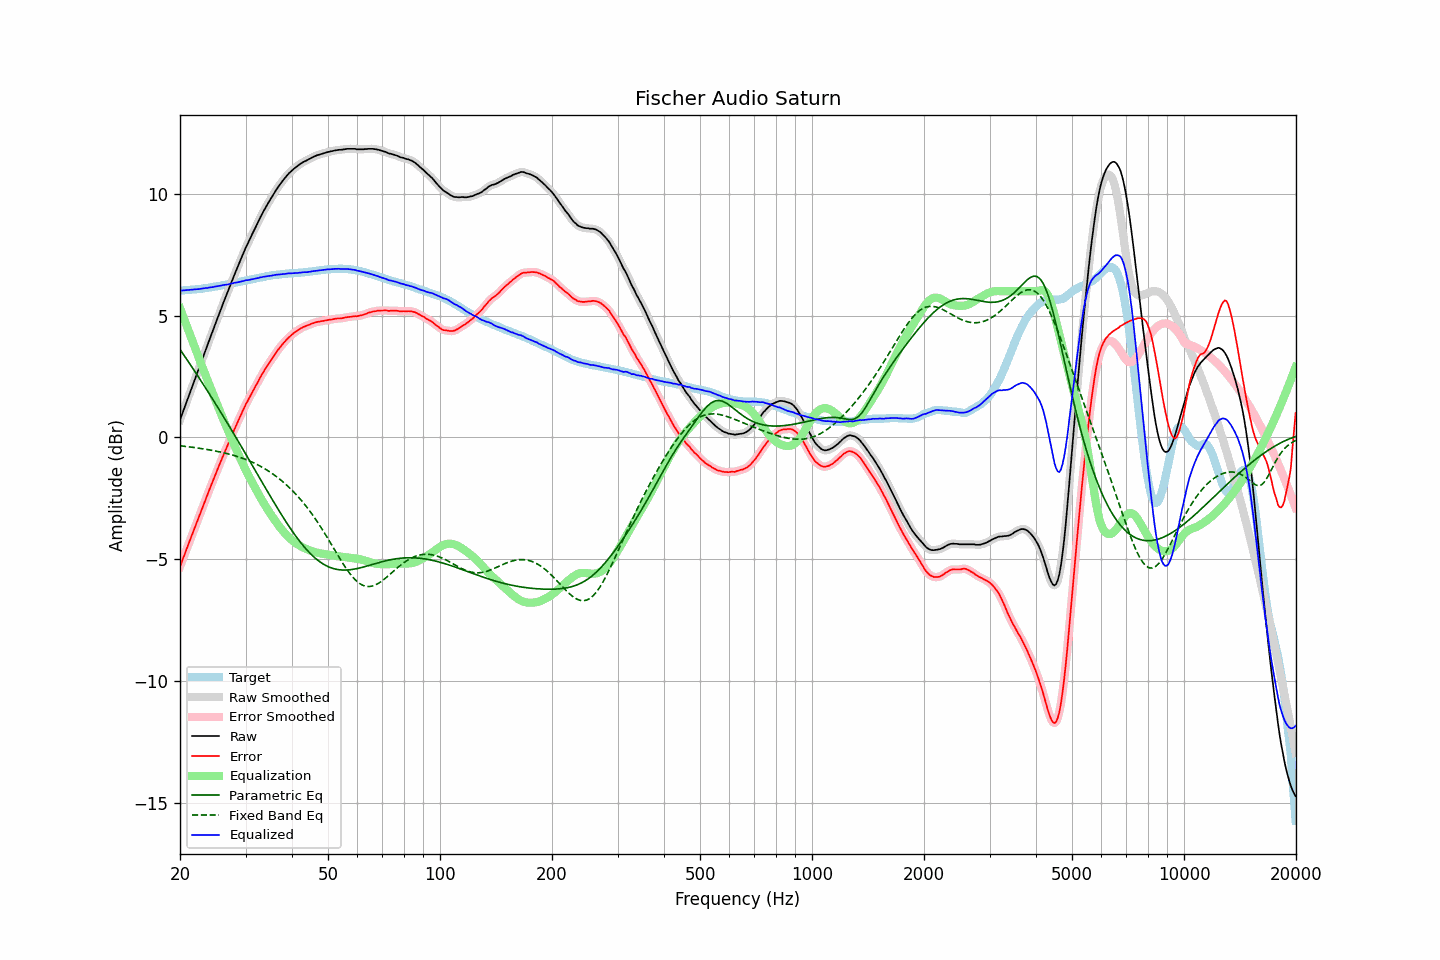

The data file committed next to this chart (first rows):
frequency, raw, error, smoothed, error_smoothed, equalization, parametric_eq, fixed_band_eq, equalized_raw, equalized_smoothed, target
20.00, 0.72, -5.31, 0.72, -5.30, 5.31, 3.61, -0.35, 6.02, 6.02, 6.03
20.20, 0.90, -5.13, 0.90, -5.13, 5.13, 3.52, -0.35, 6.03, 6.03, 6.03
20.40, 1.08, -4.95, 1.08, -4.96, 4.96, 3.42, -0.36, 6.04, 6.03, 6.04
20.61, 1.26, -4.79, 1.26, -4.78, 4.78, 3.32, -0.37, 6.04, 6.04, 6.04
20.81, 1.44, -4.60, 1.44, -4.61, 4.61, 3.23, -0.38, 6.05, 6.05, 6.04
21.02, 1.62, -4.44, 1.62, -4.43, 4.43, 3.13, -0.38, 6.05, 6.05, 6.05
21.23, 1.80, -4.25, 1.80, -4.26, 4.26, 3.03, -0.39, 6.06, 6.06, 6.05
21.44, 1.98, -4.08, 1.98, -4.08, 4.08, 2.93, -0.40, 6.07, 6.06, 6.06
21.66, 2.16, -3.92, 2.16, -3.91, 3.91, 2.83, -0.41, 6.07, 6.07, 6.07
21.87, 2.34, -3.73, 2.34, -3.74, 3.74, 2.73, -0.42, 6.08, 6.08, 6.07
22.09, 2.52, -3.56, 2.52, -3.56, 3.56, 2.63, -0.43, 6.08, 6.08, 6.08
22.31, 2.70, -3.39, 2.70, -3.39, 3.39, 2.53, -0.44, 6.09, 6.09, 6.09
22.54, 2.88, -3.22, 2.88, -3.22, 3.22, 2.43, -0.45, 6.09, 6.09, 6.09
22.76, 3.06, -3.04, 3.06, -3.04, 3.04, 2.33, -0.46, 6.10, 6.10, 6.10
22.99, 3.24, -2.87, 3.24, -2.87, 2.87, 2.23, -0.47, 6.11, 6.11, 6.11
23.22, 3.42, -2.70, 3.42, -2.70, 2.70, 2.12, -0.48, 6.12, 6.12, 6.12
23.45, 3.60, -2.53, 3.59, -2.54, 2.53, 2.02, -0.49, 6.13, 6.13, 6.13
23.69, 3.77, -2.37, 3.77, -2.37, 2.37, 1.92, -0.50, 6.13, 6.14, 6.14
23.92, 3.95, -2.20, 3.95, -2.20, 2.20, 1.81, -0.51, 6.15, 6.15, 6.15
24.16, 4.13, -2.03, 4.13, -2.03, 2.03, 1.71, -0.52, 6.16, 6.16, 6.16
24.40, 4.30, -1.87, 4.30, -1.87, 1.87, 1.60, -0.53, 6.17, 6.17, 6.17
24.65, 4.48, -1.71, 4.48, -1.70, 1.70, 1.50, -0.55, 6.18, 6.18, 6.19
24.89, 4.66, -1.54, 4.66, -1.54, 1.54, 1.39, -0.56, 6.20, 6.19, 6.20
25.14, 4.83, -1.38, 4.83, -1.37, 1.37, 1.29, -0.57, 6.20, 6.21, 6.21
25.39, 5.01, -1.20, 5.01, -1.21, 1.21, 1.18, -0.59, 6.22, 6.22, 6.22
25.65, 5.18, -1.05, 5.18, -1.05, 1.05, 1.07, -0.60, 6.22, 6.23, 6.22
25.91, 5.36, -0.89, 5.36, -0.88, 0.89, 0.96, -0.61, 6.24, 6.24, 6.24
26.16, 5.53, -0.72, 5.53, -0.73, 0.73, 0.86, -0.63, 6.26, 6.25, 6.25
26.43, 5.70, -0.57, 5.70, -0.57, 0.57, 0.75, -0.65, 6.26, 6.26, 6.26
26.69, 5.86, -0.41, 5.86, -0.41, 0.41, 0.64, -0.66, 6.27, 6.27, 6.27
26.96, 6.03, -0.26, 6.03, -0.26, 0.26, 0.53, -0.68, 6.28, 6.29, 6.29
27.23, 6.20, -0.10, 6.20, -0.11, 0.10, 0.42, -0.70, 6.30, 6.30, 6.30
27.50, 6.37, 0.05, 6.37, 0.05, -0.05, 0.31, -0.71, 6.32, 6.32, 6.32
27.77, 6.53, 0.20, 6.53, 0.20, -0.20, 0.20, -0.73, 6.33, 6.33, 6.33
28.05, 6.70, 0.35, 6.70, 0.35, -0.35, 0.09, -0.75, 6.35, 6.35, 6.35
28.33, 6.86, 0.50, 6.86, 0.50, -0.50, -0.02, -0.77, 6.36, 6.36, 6.36
28.62, 7.02, 0.64, 7.02, 0.65, -0.65, -0.14, -0.79, 6.37, 6.37, 6.38
28.90, 7.18, 0.79, 7.18, 0.79, -0.80, -0.25, -0.81, 6.38, 6.38, 6.38
29.19, 7.34, 0.94, 7.34, 0.94, -0.94, -0.36, -0.84, 6.40, 6.40, 6.40
29.48, 7.50, 1.09, 7.50, 1.08, -1.08, -0.47, -0.86, 6.42, 6.42, 6.41
29.78, 7.65, 1.22, 7.65, 1.22, -1.22, -0.59, -0.88, 6.43, 6.43, 6.43
30.08, 7.81, 1.37, 7.80, 1.36, -1.35, -0.70, -0.91, 6.45, 6.45, 6.44
30.38, 7.94, 1.48, 7.94, 1.48, -1.48, -0.81, -0.94, 6.45, 6.46, 6.46
30.68, 8.08, 1.61, 8.08, 1.61, -1.61, -0.93, -0.96, 6.47, 6.47, 6.47
30.99, 8.22, 1.73, 8.22, 1.73, -1.74, -1.04, -0.99, 6.48, 6.48, 6.49
31.30, 8.36, 1.86, 8.35, 1.86, -1.86, -1.15, -1.02, 6.50, 6.49, 6.49
31.61, 8.49, 1.98, 8.49, 1.98, -1.98, -1.27, -1.05, 6.50, 6.51, 6.51
31.93, 8.63, 2.11, 8.63, 2.10, -2.11, -1.38, -1.08, 6.52, 6.52, 6.52
32.24, 8.76, 2.22, 8.76, 2.22, -2.23, -1.49, -1.12, 6.53, 6.54, 6.54
32.57, 8.90, 2.35, 8.90, 2.35, -2.35, -1.61, -1.15, 6.55, 6.55, 6.55
32.89, 9.04, 2.47, 9.03, 2.47, -2.47, -1.72, -1.19, 6.57, 6.57, 6.57
33.22, 9.16, 2.58, 9.16, 2.59, -2.58, -1.84, -1.22, 6.58, 6.58, 6.58
33.55, 9.29, 2.70, 9.29, 2.70, -2.69, -1.95, -1.26, 6.60, 6.60, 6.59
33.89, 9.41, 2.81, 9.41, 2.80, -2.80, -2.06, -1.30, 6.61, 6.61, 6.60
34.23, 9.53, 2.91, 9.53, 2.91, -2.91, -2.17, -1.34, 6.62, 6.62, 6.62
34.57, 9.64, 3.01, 9.64, 3.01, -3.01, -2.29, -1.38, 6.63, 6.63, 6.63
34.92, 9.75, 3.11, 9.75, 3.11, -3.11, -2.40, -1.42, 6.63, 6.63, 6.64
35.27, 9.86, 3.20, 9.86, 3.21, -3.21, -2.51, -1.47, 6.64, 6.64, 6.65
35.62, 9.97, 3.31, 9.97, 3.31, -3.31, -2.62, -1.51, 6.66, 6.66, 6.66
35.97, 10.08, 3.41, 10.08, 3.41, -3.41, -2.73, -1.56, 6.67, 6.67, 6.67
... 635 more rows
